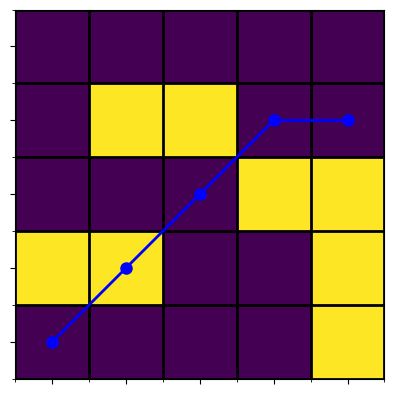

Write Python code to recreate this figure.
import matplotlib.pyplot as plt
import numpy as np

# 定义栅格地图
grid = np.array([
    [0, 0, 0, 0, 1],
    [1, 1, 0, 0, 1],
    [0, 0, 0, 1, 1],
    [0, 1, 1, 0, 0],
    [0, 0, 0, 0, 0]
])

# 定义路径
path = [(0, 0), (1, 1), (2, 2), (3, 3), (4, 3)]

# 创建图形和轴
fig, ax = plt.subplots()

# 绘制栅格地图
# ax.imshow(grid, cmap='Greys', origin='upper')
cmap = plt.get_cmap('viridis')
ax.imshow(grid, cmap=cmap, interpolation='nearest')
ax.invert_yaxis()  # 反转Y坐标轴

# 绘制路径
path_x, path_y = zip(*path)
ax.plot(path_x, path_y, color='blue', marker='o', linestyle='-', linewidth=2, markersize=8)

# 设置轴的范围
ax.set_xlim(-0.5, grid.shape[1] - 0.5)
ax.set_ylim(-0.5, grid.shape[0] - 0.5)

# 设置轴的刻度
ax.set_xticks(np.arange(-0.5, grid.shape[1], 1), minor=True)
ax.set_yticks(np.arange(-0.5, grid.shape[0], 1), minor=True)
ax.set_xticks(np.arange(0, grid.shape[1], 1), minor=False)
ax.set_yticks(np.arange(0, grid.shape[0], 1), minor=False)

# 绘制网格线
ax.grid(which='minor', color='black', linestyle='-', linewidth=2)

# 去掉轴的标签
ax.set_xticklabels([])
ax.set_yticklabels([])

# 显示图形
plt.show()




# import matplotlib.pyplot as plt
#
# x=[1,2,3,4,5,6]
# y=[10,20,30,40,50,60]
# plt.plot(x, y, color='red')
# plt.show()
#
# x = [1, 2, 3, 4, 5, 6]
# y = [10, 20, 30, 40, 50, 60]
# plt.plot(x, y, color='red')
#
# ax = plt.gca()  # 获取到当前坐标轴信息
# ax.xaxis.set_ticks_position('top')  # 将X坐标轴移到上面
# ax.invert_yaxis()  # 反转Y坐标轴
#
# plt.show()

